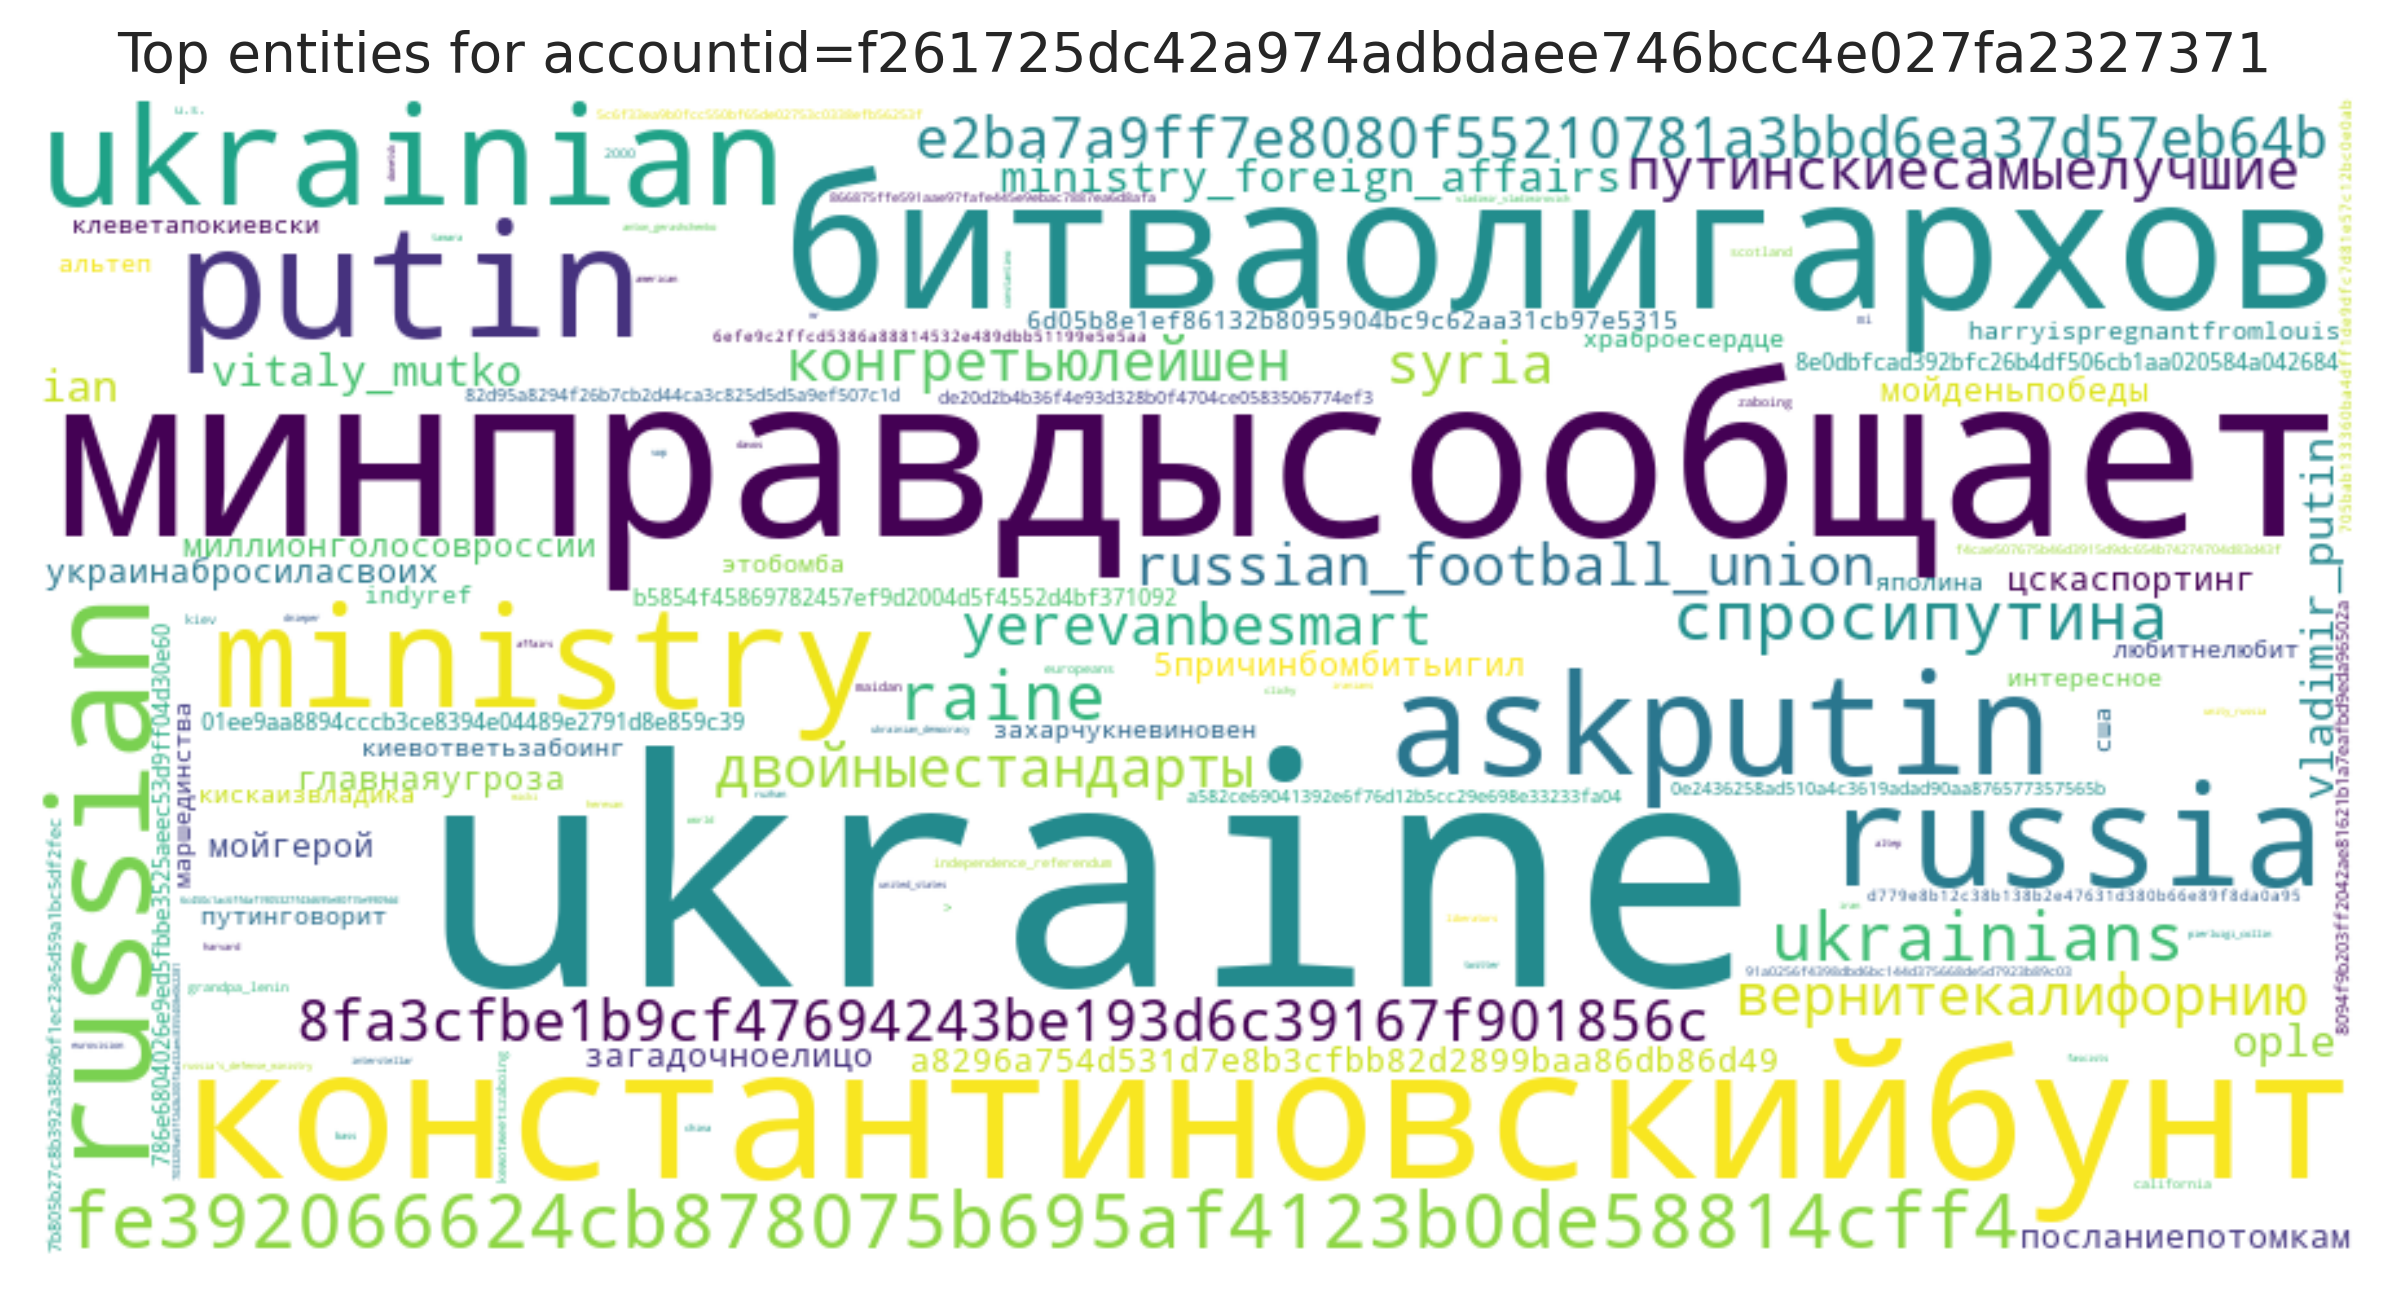

The data file committed next to this chart (first rows):
entity, count
ukraine, 21
минправдысообщает, 11
битваолигархов, 7
константиновскийбунт, 7
putin, 5
askputin, 4
russia, 4
russian, 4
ministry, 4
ukrainian, 4
fe392066624cb878075b695af4123b0de58814cf…, 4
raine, 3
ukrainians, 3
спросипутина, 3
yerevanbesmart, 2
конгретьюлейшен, 2
8fa3cfbe1b9cf47694243be193d6c39167f90185…, 2
e2ba7a9ff7e8080f55210781a3bbd6ea37d57eb6…, 2
путинскиесамыелучшие, 2
двойныеcтандарты, 2
вернитекалифорнию, 2
syria, 2
russian_football_union, 2
ministry_foreign_affairs, 2
vladimir_putin, 2
ople, 2
ian, 2
vitaly_mutko, 2
мойгерой, 1
мойденьпобеды, 1
посланиепотомкам, 1
загадочноелицо, 1
миллионголосовроссии, 1
украинабросиласвоих, 1
5причинбомбитьигил, 1
цскаспортинг, 1
a8296a754d531d7e8b3cfbb82d2899baa86db86d…, 1
главнаяугроза, 1
6d05b8e1ef86132b8095904bc9c62aa31cb97e53…, 1
сша, 1
этобомба, 1
интересное, 1
яполина, 1
любитнелюбит, 1
harryispregnantfromlouis, 1
киевответьзабоинг, 1
захарчукневиновен, 1
храброесердце, 1
indyref, 1
клеветапокиевски, 1
маршединства, 1
альтеп, 1
путинговорит, 1
кискаизвладика, 1
8e0dbfcad392bfc26b4df506cb1aa020584a0426…, 1
01ee9aa8894cccb3ce8394e04489e2791d8e859c…, 1
b5854f45869782457ef9d2004d5f4552d4bf3710…, 1
786e6804026e9ed5fbbe3525aeec53d9ff04d30e…, 1
de20d2b4b36f4e93d328b0f4704ce0583506774e…, 1
0e2436258ad510a4c3619adad90aa87657735756…, 1
... 58 more rows
